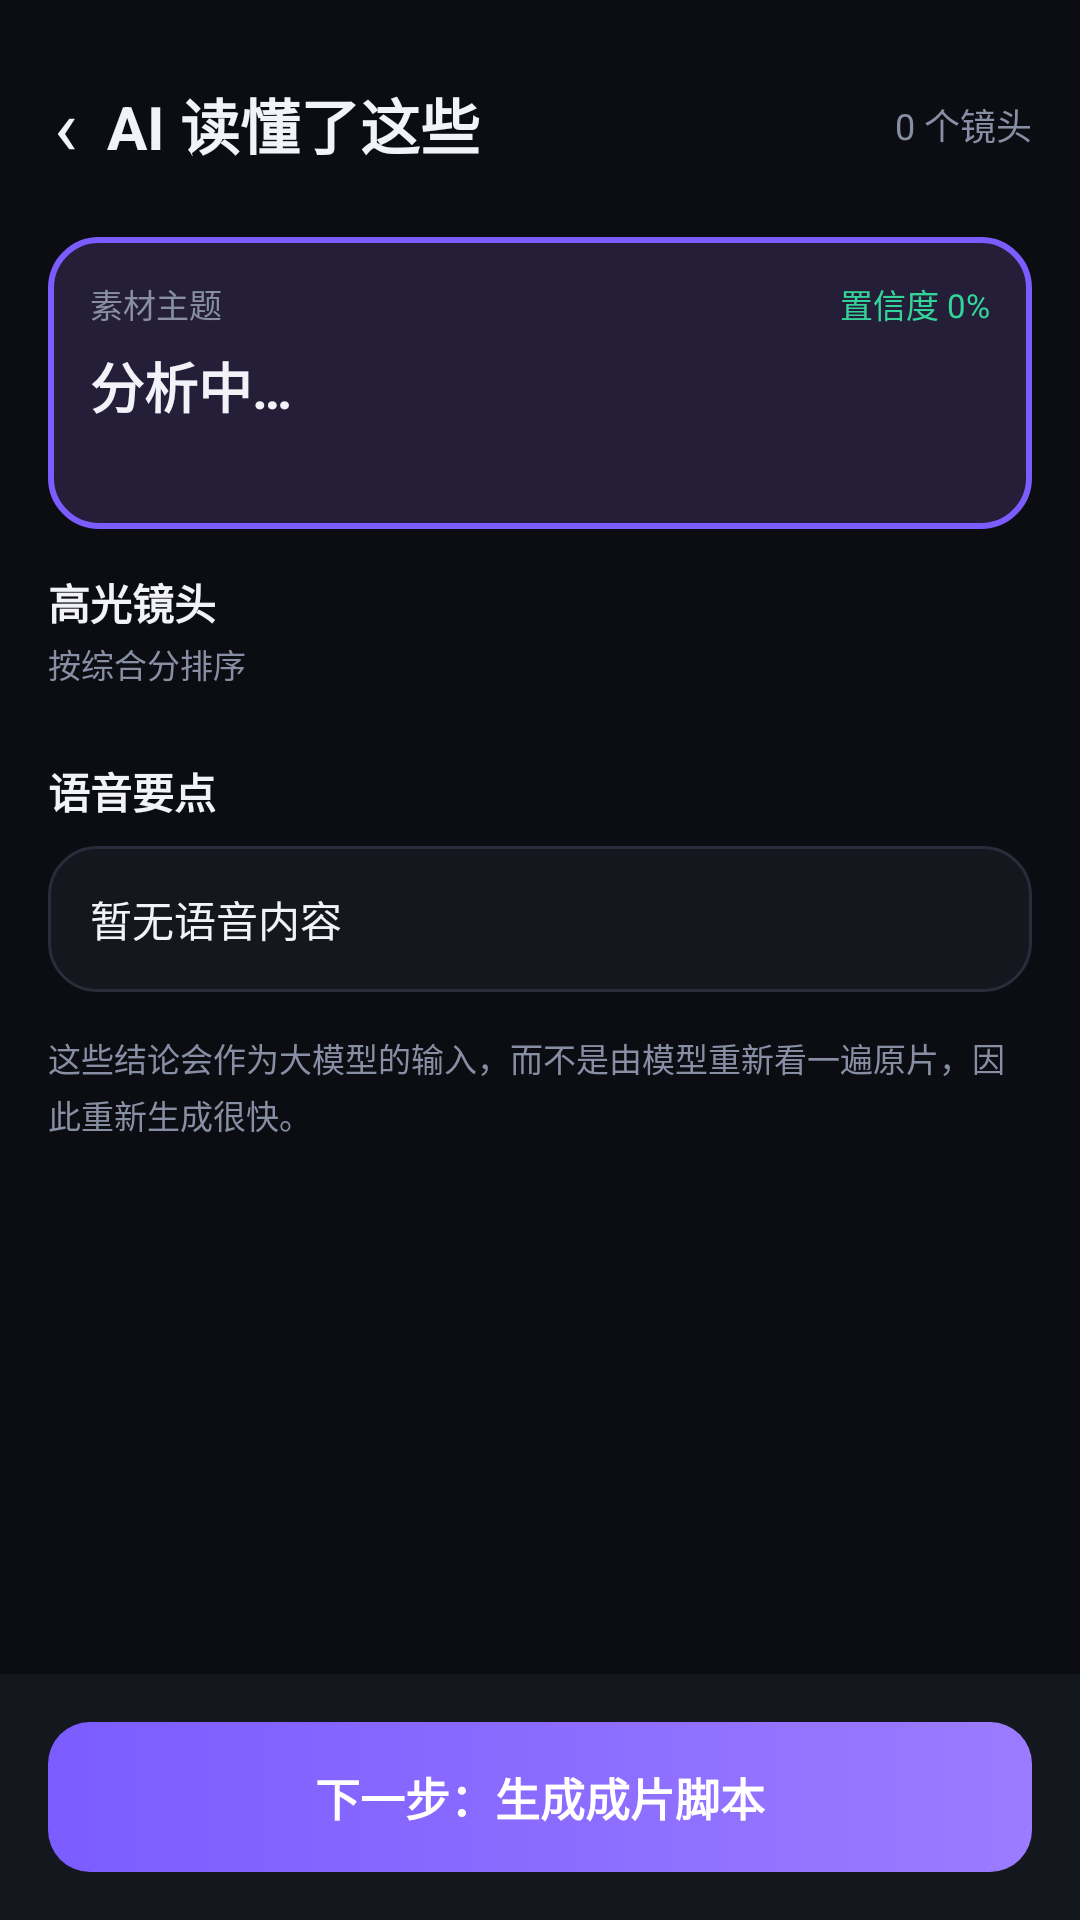

Layout XML and referenced resources for this Android screen:
<!-- AndroidManifest.xml: application theme Theme.FlashCut -->
<!-- res/layout/activity_brief.xml -->
<?xml version="1.0" encoding="utf-8"?>
<LinearLayout xmlns:android="http://schemas.android.com/apk/res/android"
    android:layout_width="match_parent"
    android:layout_height="match_parent"
    android:orientation="vertical"
    android:background="@color/bg">

    <LinearLayout
        android:layout_width="match_parent"
        android:layout_height="wrap_content"
        android:orientation="horizontal"
        android:gravity="center_vertical"
        android:paddingStart="8dp"
        android:paddingEnd="@dimen/pad"
        android:paddingTop="14dp"
        android:paddingBottom="10dp">

        <TextView
            android:id="@+id/btnBack"
            android:layout_width="wrap_content"
            android:layout_height="wrap_content"
            android:background="?attr/selectableItemBackgroundBorderless"
            android:padding="10dp"
            android:text="‹"
            android:textColor="@color/text"
            android:textSize="26sp" />

        <TextView
            style="@style/Text.Title"
            android:layout_width="0dp"
            android:layout_height="wrap_content"
            android:layout_weight="1"
            android:text="AI 读懂了这些" />

        <TextView
            android:id="@+id/tvShotCount"
            style="@style/Text.Sub"
            android:layout_width="wrap_content"
            android:layout_height="wrap_content"
            android:text="0 个镜头" />
    </LinearLayout>

    <ScrollView
        android:layout_width="match_parent"
        android:layout_height="0dp"
        android:layout_weight="1"
        android:clipToPadding="false"
        android:paddingStart="@dimen/pad"
        android:paddingEnd="@dimen/pad"
        android:scrollbars="none">

        <LinearLayout
            android:layout_width="match_parent"
            android:layout_height="wrap_content"
            android:orientation="vertical">

            
            <LinearLayout
                android:layout_width="match_parent"
                android:layout_height="wrap_content"
                android:background="@drawable/bg_card_brand"
                android:orientation="vertical"
                android:padding="14dp"
                android:layout_marginBottom="14dp">

                <LinearLayout
                    android:layout_width="match_parent"
                    android:layout_height="wrap_content"
                    android:orientation="horizontal">

                    <TextView
                        style="@style/Text.Tiny"
                        android:layout_width="0dp"
                        android:layout_height="wrap_content"
                        android:layout_weight="1"
                        android:text="素材主题" />

                    <TextView
                        android:id="@+id/tvConfidence"
                        style="@style/Text.Tiny"
                        android:layout_width="wrap_content"
                        android:layout_height="wrap_content"
                        android:text="置信度 0%"
                        android:textColor="@color/green" />
                </LinearLayout>

                <TextView
                    android:id="@+id/tvTheme"
                    style="@style/Text.Title"
                    android:layout_width="match_parent"
                    android:layout_height="wrap_content"
                    android:layout_marginTop="6dp"
                    android:text="分析中…"
                    android:textSize="18sp" />

                <TextView
                    android:id="@+id/tvThemeTags"
                    style="@style/Text.Tiny"
                    android:layout_width="match_parent"
                    android:layout_height="wrap_content"
                    android:layout_marginTop="6dp"
                    android:text="" />
            </LinearLayout>

            <TextView
                style="@style/Text.Body"
                android:layout_width="wrap_content"
                android:layout_height="wrap_content"
                android:layout_marginBottom="2dp"
                android:text="高光镜头"
                android:textStyle="bold" />

            <TextView
                style="@style/Text.Tiny"
                android:layout_width="wrap_content"
                android:layout_height="wrap_content"
                android:layout_marginBottom="8dp"
                android:text="按综合分排序" />

            <androidx.recyclerview.widget.RecyclerView
                android:id="@+id/rvShots"
                android:layout_width="match_parent"
                android:layout_height="wrap_content"
                android:nestedScrollingEnabled="false" />

            <TextView
                style="@style/Text.Body"
                android:layout_width="wrap_content"
                android:layout_height="wrap_content"
                android:layout_marginTop="16dp"
                android:layout_marginBottom="8dp"
                android:text="语音要点"
                android:textStyle="bold" />

            <TextView
                android:id="@+id/tvSpeech"
                style="@style/Text.Body"
                android:layout_width="match_parent"
                android:layout_height="wrap_content"
                android:background="@drawable/bg_card"
                android:lineSpacingExtra="4dp"
                android:padding="14dp"
                android:text="暂无语音内容" />

            <TextView
                style="@style/Text.Tiny"
                android:layout_width="match_parent"
                android:layout_height="wrap_content"
                android:layout_marginTop="14dp"
                android:lineSpacingExtra="3dp"
                android:text="这些结论会作为大模型的输入，而不是由模型重新看一遍原片，因此重新生成很快。" />
        </LinearLayout>
    </ScrollView>

    <LinearLayout
        android:layout_width="match_parent"
        android:layout_height="wrap_content"
        android:orientation="vertical"
        android:padding="@dimen/pad"
        android:background="@color/panel">

        <TextView
            android:id="@+id/btnNext"
            style="@style/Btn.Primary"
            android:layout_width="match_parent"
            android:layout_height="wrap_content"
            android:text="下一步：生成成片脚本" />
    </LinearLayout>
</LinearLayout>
<!-- resources referenced by this layout -->
<resources>
  <color name="bg">#0C0D12</color>
  <color name="green">#34D399</color>
  <color name="panel">#15171F</color>
  <color name="text">#F2F3F8</color>
  <dimen name="pad">16dp</dimen>
  <!-- drawable bg_card (drawable) -->
  <?xml version="1.0" encoding="utf-8"?>
  <selector xmlns:android="http://schemas.android.com/apk/res/android">
      <item android:state_pressed="true">
          <shape android:shape="rectangle">
              <solid android:color="#1E2130" />
              <corners android:radius="@dimen/card_radius" />
              <stroke android:width="1dp" android:color="@color/brand" />
          </shape>
      </item>
      <item>
          <shape android:shape="rectangle">
              <solid android:color="@color/panel" />
              <corners android:radius="@dimen/card_radius" />
              <stroke android:width="1dp" android:color="@color/line" />
          </shape>
      </item>
  </selector>
  <!-- drawable bg_card_brand (drawable) -->
  <?xml version="1.0" encoding="utf-8"?>
  <selector xmlns:android="http://schemas.android.com/apk/res/android">
      <item android:state_pressed="true">
          <shape android:shape="rectangle">
              <solid android:color="#332A52" />
              <corners android:radius="@dimen/card_radius" />
              <stroke android:width="2dp" android:color="@color/brand" />
          </shape>
      </item>
      <item>
          <shape android:shape="rectangle">
              <solid android:color="#241E38" />
              <corners android:radius="@dimen/card_radius" />
              <stroke android:width="2dp" android:color="@color/brand" />
          </shape>
      </item>
  </selector>
  <style name="Btn.Primary" parent="">
          <item name="android:background">@drawable/bg_btn_primary</item>
          <item name="android:textColor">@color/white</item>
          <item name="android:textSize">15sp</item>
          <item name="android:textStyle">bold</item>
          <item name="android:paddingTop">14dp</item>
          <item name="android:paddingBottom">14dp</item>
          <item name="android:gravity">center</item>
          <item name="android:stateListAnimator">@null</item>
      </style>
  <style name="Text.Body" parent="">
          <item name="android:textSize">@dimen/body</item>
          <item name="android:textColor">@color/text</item>
      </style>
  <style name="Text.Sub" parent="">
          <item name="android:textSize">@dimen/small</item>
          <item name="android:textColor">@color/sub</item>
      </style>
  <style name="Text.Tiny" parent="">
          <item name="android:textSize">@dimen/tiny</item>
          <item name="android:textColor">@color/sub</item>
      </style>
  <style name="Text.Title" parent="">
          <item name="android:textSize">@dimen/title</item>
          <item name="android:textColor">@color/text</item>
          <item name="android:textStyle">bold</item>
      </style>
  <style name="Theme.FlashCut" parent="Theme.MaterialComponents.DayNight.NoActionBar">
          <item name="colorPrimary">@color/brand</item>
          <item name="colorPrimaryDark">@color/bg</item>
          <item name="colorAccent">@color/brand</item>
          <item name="android:windowBackground">@color/bg</item>
          <item name="android:statusBarColor">@color/bg</item>
          <item name="android:navigationBarColor">@color/bg</item>
          <item name="android:windowLightStatusBar">false</item>
      </style>
  <dimen name="card_radius">16dp</dimen>
  <color name="brand">#7B5CFF</color>
  <color name="line">#292C3A</color>
  <color name="white">#FFFFFF</color>
  <dimen name="body">14sp</dimen>
  <dimen name="small">12sp</dimen>
  <color name="sub">#888EA3</color>
  <dimen name="tiny">11sp</dimen>
  <dimen name="title">20sp</dimen>
</resources>
